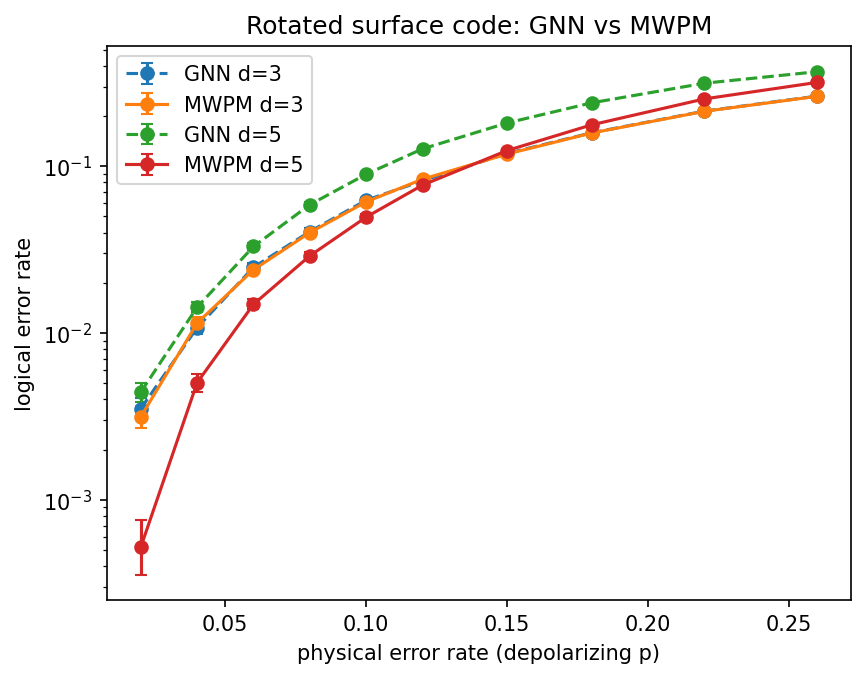

Values plotted in this chart, from the file beside it:
decoder, distance, physical_error_rate, logical_error_rate, ci_low, ci_high, num_shots
GNN d=3, 3, 0.02, 0.00352, 0.003038, 0.004079, 50000
GNN d=3, 3, 0.04, 0.01076, 0.009893, 0.0117, 50000
GNN d=3, 3, 0.06, 0.02476, 0.02343, 0.02616, 50000
GNN d=3, 3, 0.08, 0.04056, 0.03887, 0.04232, 50000
GNN d=3, 3, 0.1, 0.0625, 0.06041, 0.06466, 50000
GNN d=3, 3, 0.12, 0.08174, 0.07937, 0.08417, 50000
GNN d=3, 3, 0.15, 0.1192, 0.1163, 0.122, 50000
GNN d=3, 3, 0.18, 0.1585, 0.1553, 0.1617, 50000
GNN d=3, 3, 0.22, 0.2137, 0.2101, 0.2173, 50000
GNN d=3, 3, 0.26, 0.263, 0.2591, 0.2668, 50000
MWPM d=3, 3, 0.02, 0.00314, 0.002686, 0.00367, 50000
MWPM d=3, 3, 0.04, 0.01146, 0.01056, 0.01243, 50000
MWPM d=3, 3, 0.06, 0.02394, 0.02264, 0.02532, 50000
MWPM d=3, 3, 0.08, 0.03998, 0.0383, 0.04173, 50000
MWPM d=3, 3, 0.1, 0.06112, 0.05905, 0.06325, 50000
MWPM d=3, 3, 0.12, 0.08354, 0.08115, 0.086, 50000
MWPM d=3, 3, 0.15, 0.1183, 0.1155, 0.1211, 50000
MWPM d=3, 3, 0.18, 0.158, 0.1548, 0.1612, 50000
MWPM d=3, 3, 0.22, 0.2131, 0.2095, 0.2167, 50000
MWPM d=3, 3, 0.26, 0.2622, 0.2583, 0.266, 50000
GNN d=5, 5, 0.02, 0.00442, 0.003875, 0.005041, 50000
GNN d=5, 5, 0.04, 0.01428, 0.01328, 0.01536, 50000
GNN d=5, 5, 0.06, 0.033, 0.03147, 0.0346, 50000
GNN d=5, 5, 0.08, 0.05876, 0.05673, 0.06086, 50000
GNN d=5, 5, 0.1, 0.08948, 0.08701, 0.09201, 50000
GNN d=5, 5, 0.12, 0.127, 0.1241, 0.1299, 50000
GNN d=5, 5, 0.15, 0.1815, 0.1781, 0.1849, 50000
GNN d=5, 5, 0.18, 0.2396, 0.2359, 0.2434, 50000
GNN d=5, 5, 0.22, 0.3141, 0.31, 0.3182, 50000
GNN d=5, 5, 0.26, 0.3682, 0.3639, 0.3724, 50000
MWPM d=5, 5, 0.02, 0.00052, 0.0003549, 0.0007618, 50000
MWPM d=5, 5, 0.04, 0.00504, 0.004456, 0.0057, 50000
MWPM d=5, 5, 0.06, 0.01486, 0.01384, 0.01596, 50000
MWPM d=5, 5, 0.08, 0.02902, 0.02758, 0.03053, 50000
MWPM d=5, 5, 0.1, 0.04952, 0.04765, 0.05146, 50000
MWPM d=5, 5, 0.12, 0.077, 0.0747, 0.07937, 50000
MWPM d=5, 5, 0.15, 0.1241, 0.1212, 0.127, 50000
MWPM d=5, 5, 0.18, 0.1769, 0.1735, 0.1802, 50000
MWPM d=5, 5, 0.22, 0.2529, 0.2491, 0.2568, 50000
MWPM d=5, 5, 0.26, 0.3176, 0.3136, 0.3217, 50000
